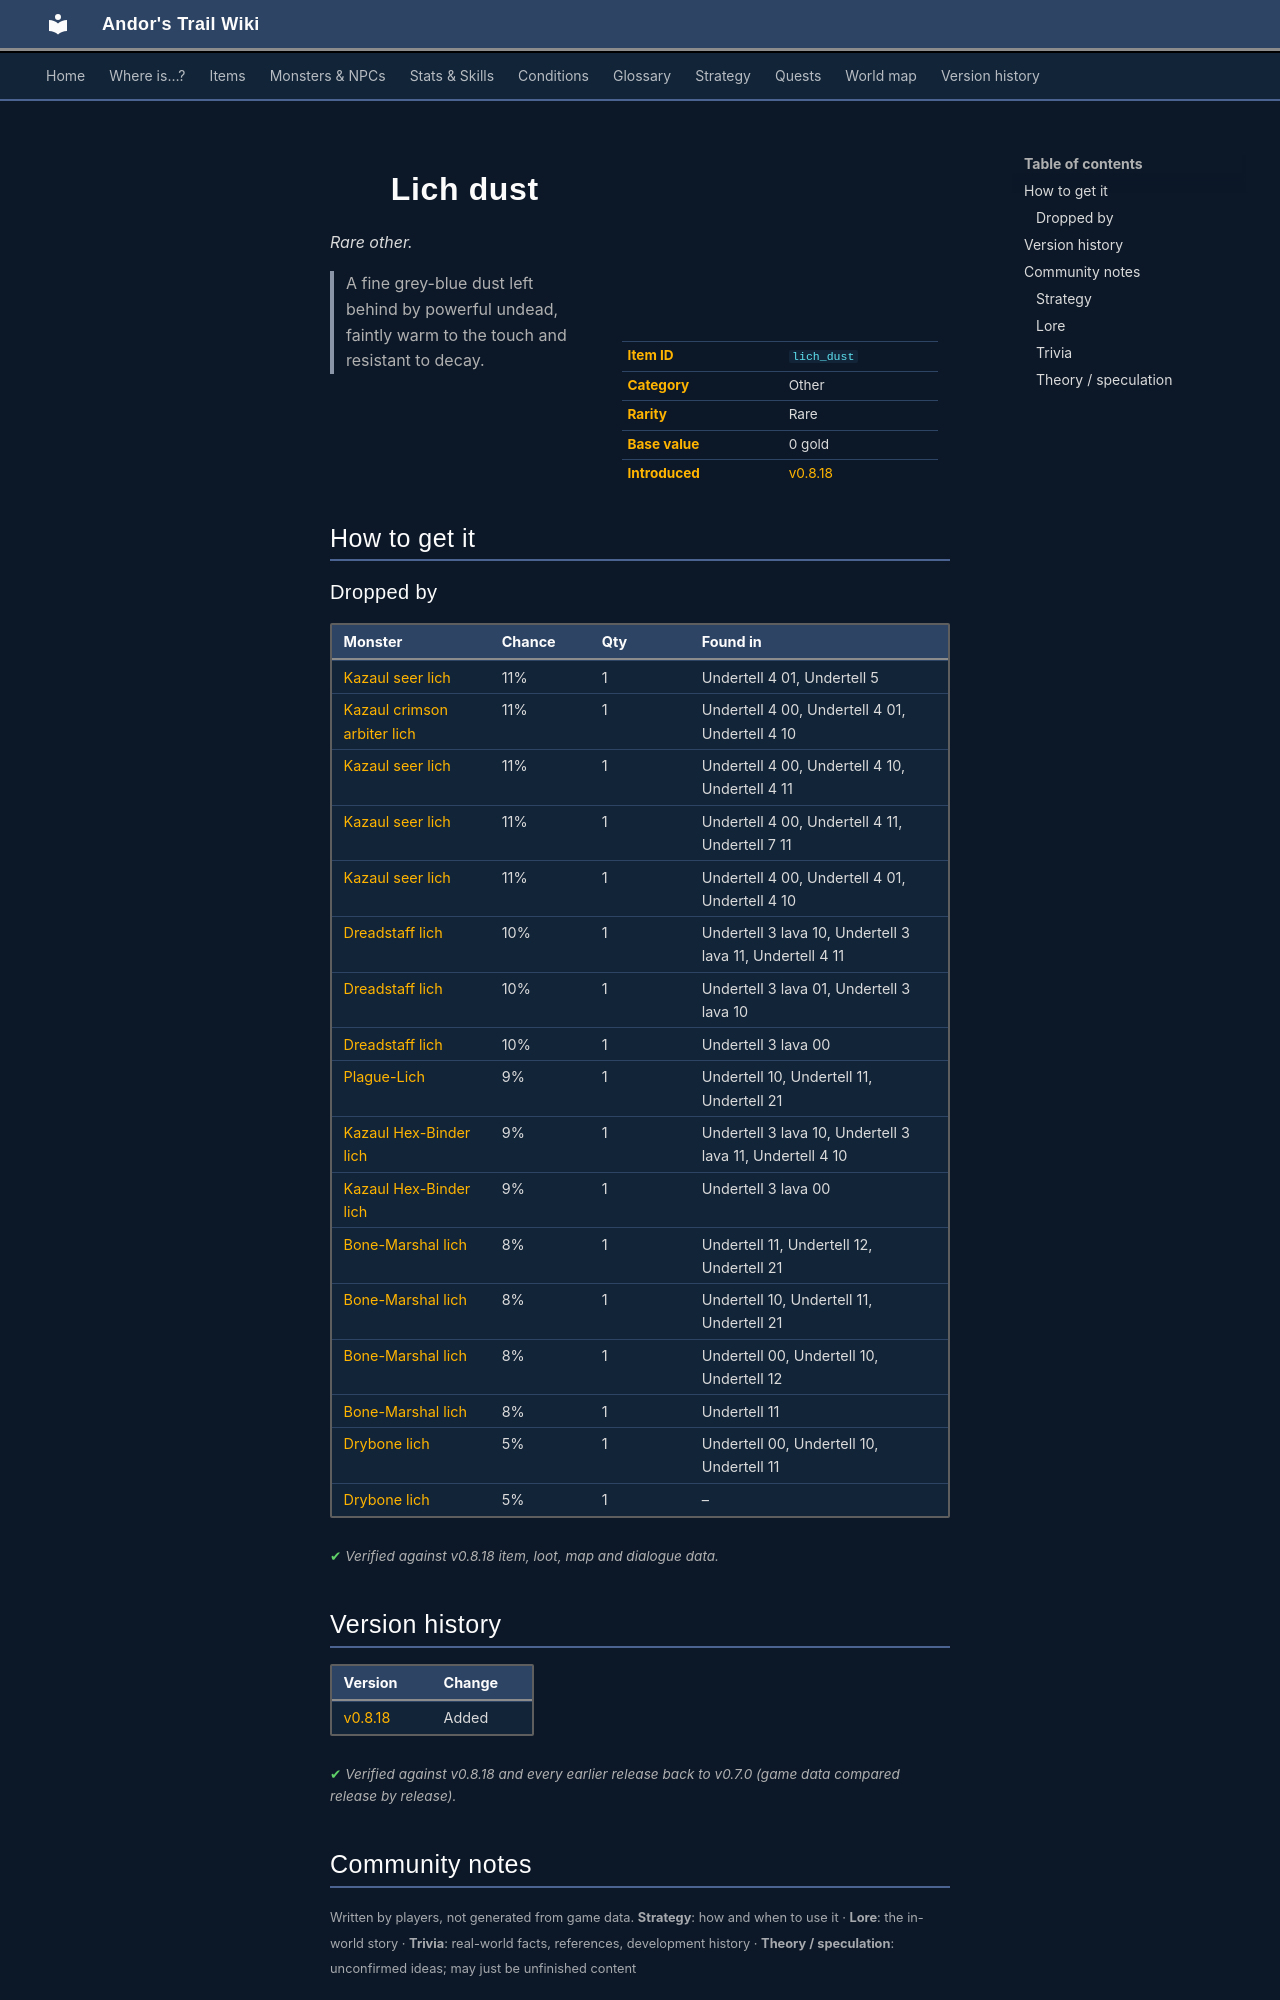

repository: asdfghjkl628/Andor-s-Trail-Wikiiii · page: items/lich_dust/index.html · generator: mkdocs

---
description: "Lich dust is a rare other in Andor's Trail. How to get it: monster drops. A fine grey-blue dust left behind by powerful undead, faintly warm to the touch and resistant to decay."
---

# ![](../assets/icons/items/items_japozero_591.png){ .sprite } Lich dust

*Rare other.*

<div class="infobox" markdown>

<p class="ib-img"><img class="sprite" src="../../assets/icons/items/items_japozero_591.png" alt=""></p>

| | |
|---|---|
| **Item ID** | `lich_dust` |
| **Category** | Other |
| **Rarity** | Rare |
| **Base value** | 0 gold |
| **Introduced** | [v0.8.18](../versions/0.8.18.md) |

</div>

> A fine grey-blue dust left behind by powerful undead, faintly warm to the touch and resistant to decay.

## How to get it

### Dropped by

| Monster | Chance | Qty | Found in |
|---|---|---|---|
| [Kazaul seer lich](../monsters/kazaul_seer_lich.md) | 11% | 1 | Undertell 4 01, Undertell 5 |
| [Kazaul crimson arbiter lich](../monsters/kazaul_crimson_arbiter_lich.md) | 11% | 1 | Undertell 4 00, Undertell 4 01, Undertell 4 10 |
| [Kazaul seer lich](../monsters/kazaul_seer_lich.md#v-kazaul_seer_lich_help_plague) | 11% | 1 | Undertell 4 00, Undertell 4 10, Undertell 4 11 |
| [Kazaul seer lich](../monsters/kazaul_seer_lich.md#v-kazaul_seer_lich_help_liches) | 11% | 1 | Undertell 4 00, Undertell 4 11, Undertell 7 11 |
| [Kazaul seer lich](../monsters/kazaul_seer_lich.md#v-kazaul_seer_lich_help_others) | 11% | 1 | Undertell 4 00, Undertell 4 01, Undertell 4 10 |
| [Dreadstaff lich](../monsters/dreadblade.md) | 10% | 1 | Undertell 3 lava 10, Undertell 3 lava 11, Undertell 4 11 |
| [Dreadstaff lich](../monsters/dreadblade.md#v-dreadstaff_help_plague) | 10% | 1 | Undertell 3 lava 01, Undertell 3 lava 10 |
| [Dreadstaff lich](../monsters/dreadblade.md#v-dreadstaff_help_liches) | 10% | 1 | Undertell 3 lava 00 |
| [Plague-Lich](../monsters/plague_lich.md) | 9% | 1 | Undertell 10, Undertell 11, Undertell 21 |
| [Kazaul Hex-Binder lich](../monsters/hexbinder.md) | 9% | 1 | Undertell 3 lava 10, Undertell 3 lava 11, Undertell 4 10 |
| [Kazaul Hex-Binder lich](../monsters/hexbinder.md#v-hexbinder_help_liches) | 9% | 1 | Undertell 3 lava 00 |
| [Bone-Marshal lich](../monsters/bone_marshal_lich.md) | 8% | 1 | Undertell 11, Undertell 12, Undertell 21 |
| [Bone-Marshal lich](../monsters/bone_marshal_lich.md#v-bone_marshal_lich_help_plague) | 8% | 1 | Undertell 10, Undertell 11, Undertell 21 |
| [Bone-Marshal lich](../monsters/bone_marshal_lich.md#v-bone_marshal_lich_help_liches) | 8% | 1 | Undertell 00, Undertell 10, Undertell 12 |
| [Bone-Marshal lich](../monsters/bone_marshal_lich.md#v-bone_marshal_lich_help_others) | 8% | 1 | Undertell 11 |
| [Drybone lich](../monsters/drybone_lich.md) | 5% | 1 | Undertell 00, Undertell 10, Undertell 11 |
| [Drybone lich](../monsters/drybone_lich.md#v-drybone_lich_help_liches) | 5% | 1 | – |


<p class="verified">Verified against v0.8.18 item, loot, map and dialogue data.</p>


## Version history

| Version | Change |
|---|---|
| [v0.8.18](../versions/0.8.18.md) | Added |

<p class="verified">Verified against v0.8.18 and every earlier release back to v0.7.0 (game data compared release by release).</p>


## Community notes

<small>Written by players, not generated from game data. **Strategy**: how and when to use it · **Lore**: the in-world story · **Trivia**: real-world facts, references, development history · **Theory / speculation**: unconfirmed ideas; may just be unfinished content</small>

### Strategy

*No notes yet. Contributions are welcome: [add a note](https://github.com/asdfghjkl628/Andor-s-Trail-Wikiiii/new/main/notes/items?filename=lich_dust.md&value=%23%23%20Strategy%0A%0A%3C%21--%20how%20and%20when%20to%20use%20it%20--%3E%0A%0A%23%23%20Lore%0A%0A%3C%21--%20the%20in-world%20story%20--%3E%0A%0A%23%23%20Trivia%0A%0A%3C%21--%20real-world%20facts%2C%20references%2C%20development%20history%20--%3E%0A%0A%23%23%20Theory%20/%20speculation%0A%0A%3C%21--%20unconfirmed%20ideas%3B%20may%20just%20be%20unfinished%20content%20--%3E%0A).*

### Lore

*No notes yet. Contributions are welcome: [add a note](https://github.com/asdfghjkl628/Andor-s-Trail-Wikiiii/new/main/notes/items?filename=lich_dust.md&value=%23%23%20Strategy%0A%0A%3C%21--%20how%20and%20when%20to%20use%20it%20--%3E%0A%0A%23%23%20Lore%0A%0A%3C%21--%20the%20in-world%20story%20--%3E%0A%0A%23%23%20Trivia%0A%0A%3C%21--%20real-world%20facts%2C%20references%2C%20development%20history%20--%3E%0A%0A%23%23%20Theory%20/%20speculation%0A%0A%3C%21--%20unconfirmed%20ideas%3B%20may%20just%20be%20unfinished%20content%20--%3E%0A).*
